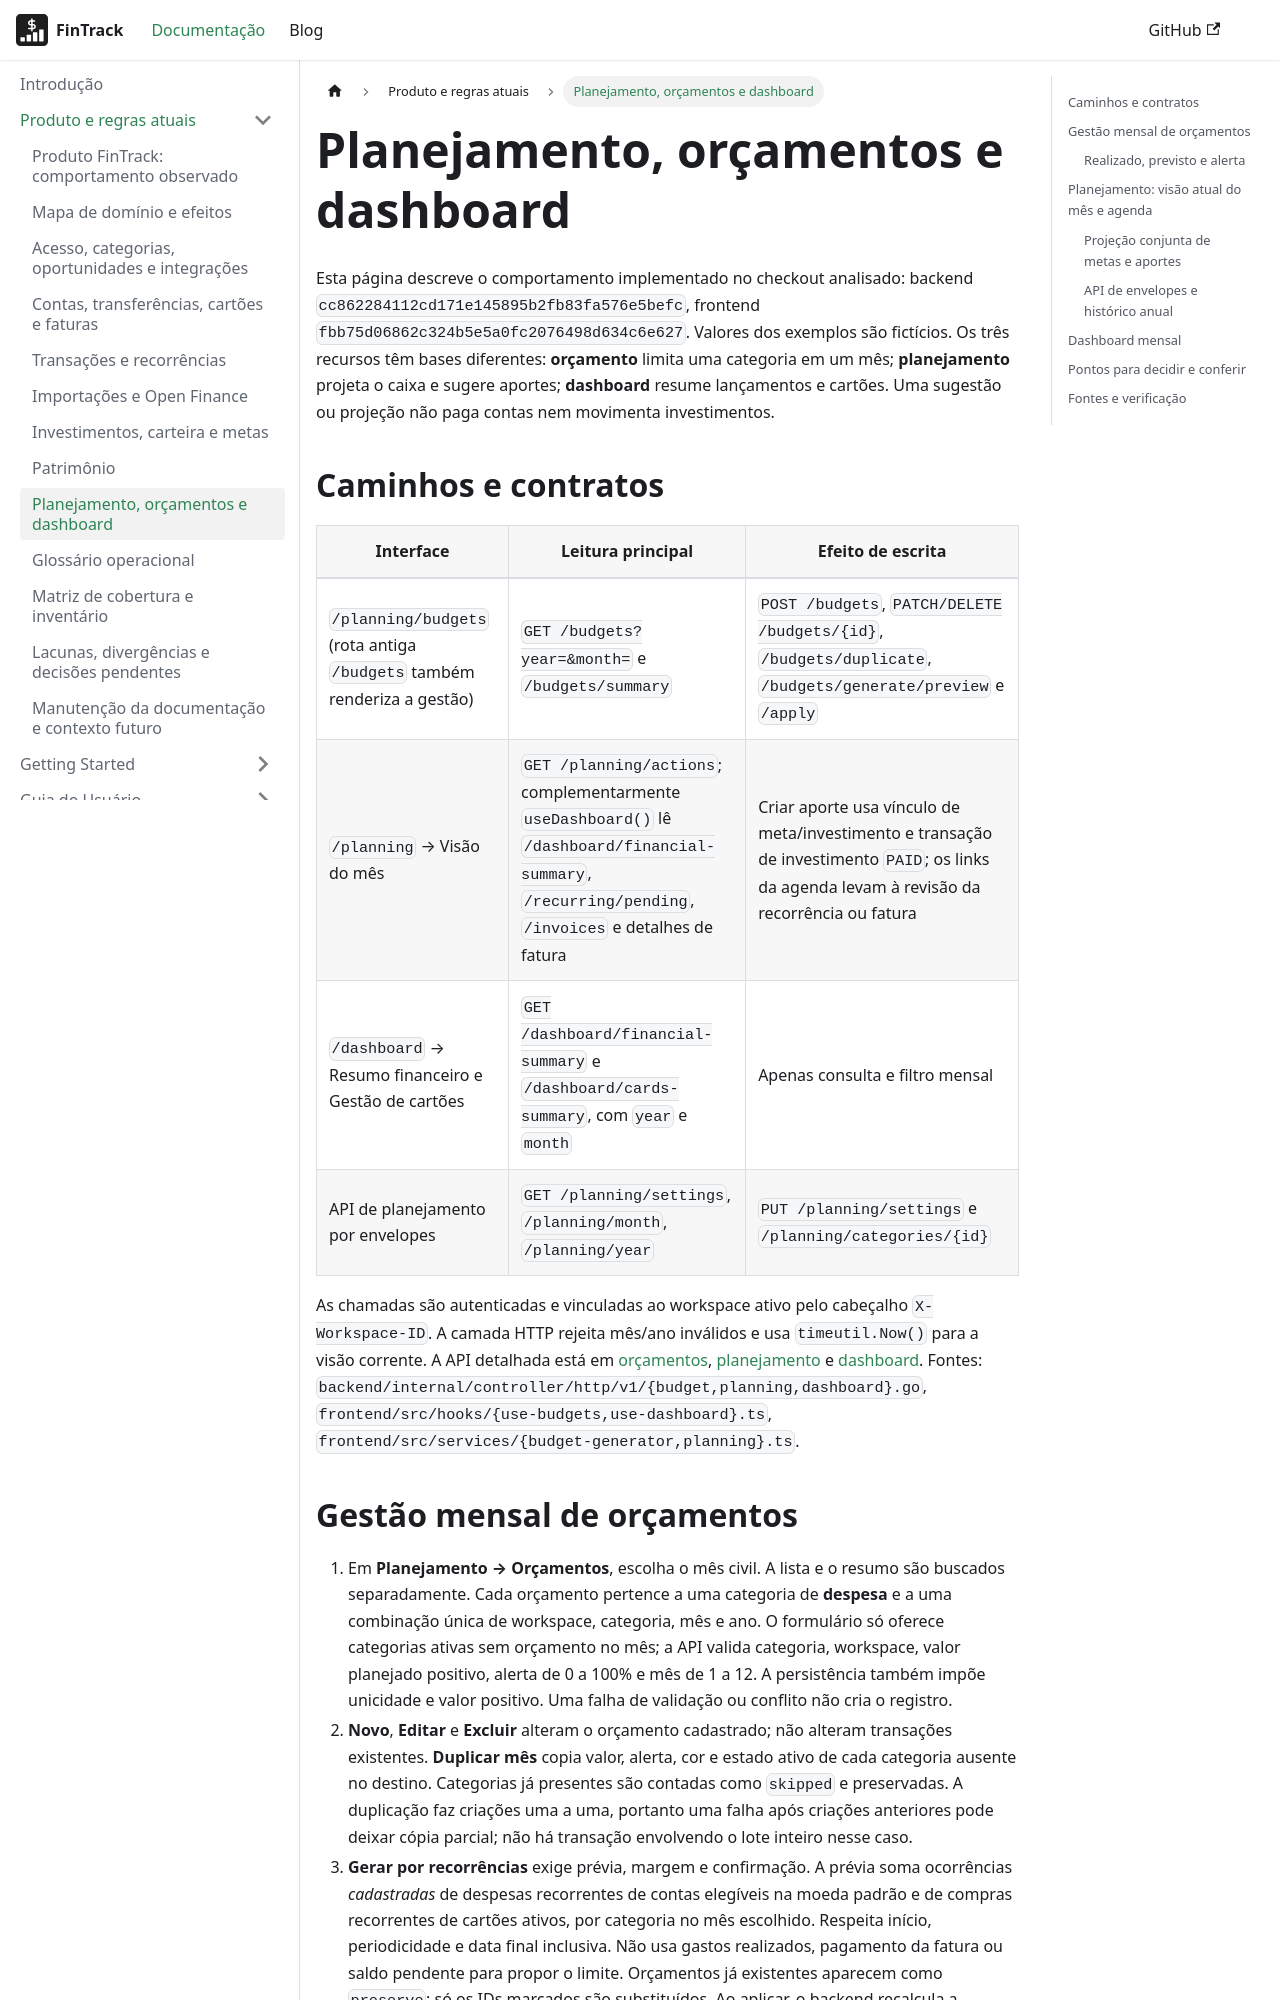

repository: PHRaulino-Space/phrs-fintrack-docs · page: docs/product/planning-budgets-dashboard/index.html · generator: docusaurus

---
title: Planejamento, orçamentos e dashboard
---

# Planejamento, orçamentos e dashboard

Esta página descreve o comportamento implementado no checkout analisado: backend `cc862284112cd171e145895b2fb83fa576e5befc`, frontend `fbb75d06862c324b5e5a0fc2076498d634c6e627`. Valores dos exemplos são fictícios. Os três recursos têm bases diferentes: **orçamento** limita uma categoria em um mês; **planejamento** projeta o caixa e sugere aportes; **dashboard** resume lançamentos e cartões. Uma sugestão ou projeção não paga contas nem movimenta investimentos.

## Caminhos e contratos

| Interface | Leitura principal | Efeito de escrita |
| --- | --- | --- |
| `/planning/budgets` (rota antiga `/budgets` também renderiza a gestão) | `GET /budgets?year=&month=` e `/budgets/summary` | `POST /budgets`, `PATCH/DELETE /budgets/{id}`, `/budgets/duplicate`, `/budgets/generate/preview` e `/apply` |
| `/planning` → Visão do mês | `GET /planning/actions`; complementarmente `useDashboard()` lê `/dashboard/financial-summary`, `/recurring/pending`, `/invoices` e detalhes de fatura | Criar aporte usa vínculo de meta/investimento e transação de investimento `PAID`; os links da agenda levam à revisão da recorrência ou fatura |
| `/dashboard` → Resumo financeiro e Gestão de cartões | `GET /dashboard/financial-summary` e `/dashboard/cards-summary`, com `year` e `month` | Apenas consulta e filtro mensal |
| API de planejamento por envelopes | `GET /planning/settings`, `/planning/month`, `/planning/year` | `PUT /planning/settings` e `/planning/categories/{id}` |

As chamadas são autenticadas e vinculadas ao workspace ativo pelo cabeçalho `X-Workspace-ID`. A camada HTTP rejeita mês/ano inválidos e usa `timeutil.Now()` para a visão corrente. A API detalhada está em [orçamentos](../api-simple/budgets.md), [planejamento](../api-simple/planning.md) e [dashboard](../api-simple/dashboard.md). Fontes: `backend/internal/controller/http/v1/{budget,planning,dashboard}.go`, `frontend/src/hooks/{use-budgets,use-dashboard}.ts`, `frontend/src/services/{budget-generator,planning}.ts`.
